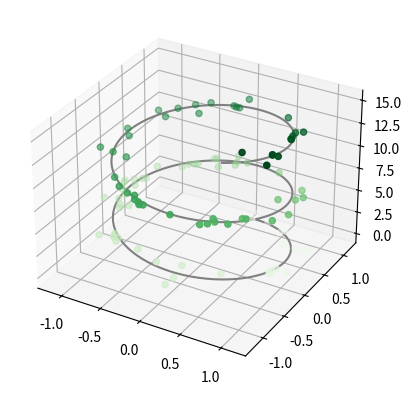

Here is the Python script that generated this plot:




from mpl_toolkits import mplot3d
import numpy as np
import matplotlib.pyplot as plt



fig = plt.figure()
ax = plt.axes(projection='3d')


# Data for a three-dimensional line
zline = np.linspace(0, 15, 1000)
xline = np.sin(zline)
yline = np.cos(zline)
ax.plot3D(xline, yline, zline, 'gray')

# Data for three-dimensional scattered points
zdata = 15 * np.random.random(100)
xdata = np.sin(zdata) + 0.1 * np.random.randn(100)
ydata = np.cos(zdata) + 0.1 * np.random.randn(100)
ax.scatter3D(xdata, ydata, zdata, c=zdata, cmap='Greens');

plt.show()